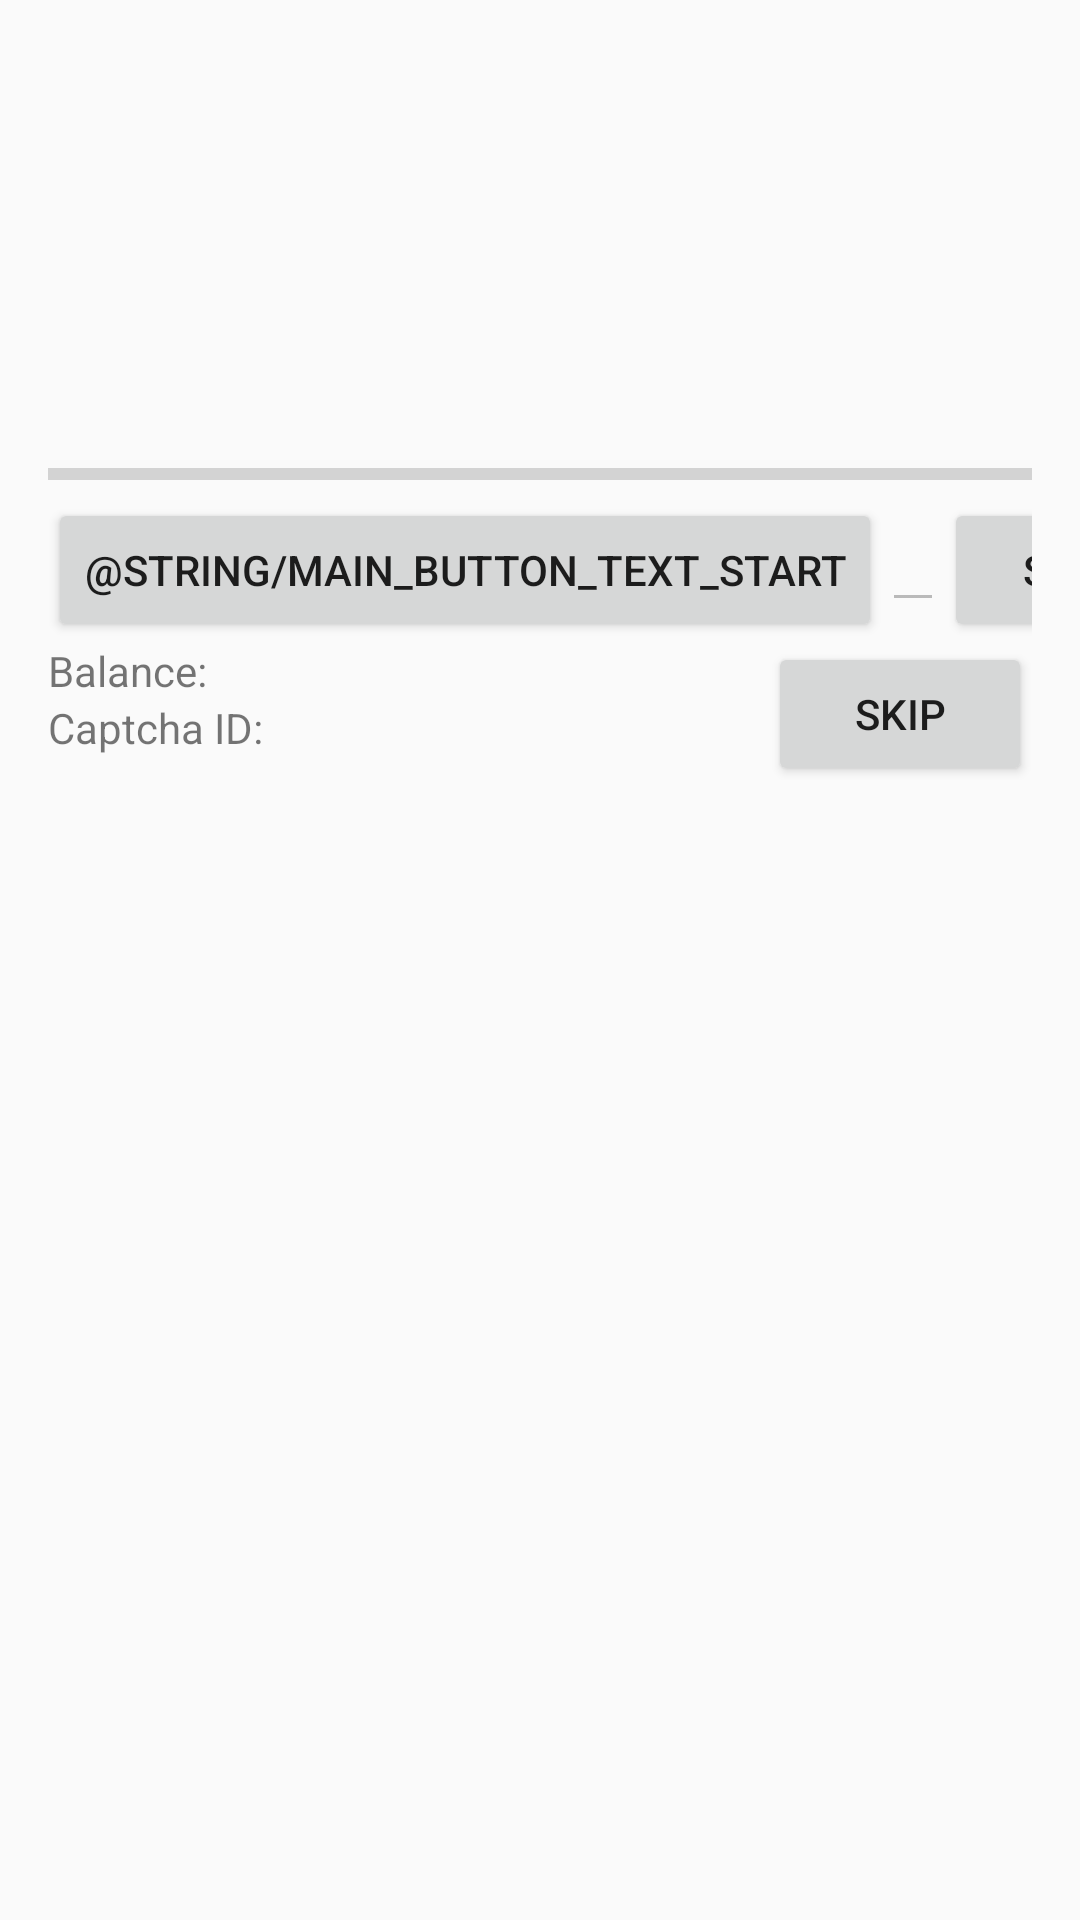

Android layout source for this screen:
<!-- AndroidManifest.xml: application theme AppTheme -->
<!-- res/layout/fragment_confirm.xml -->
<LinearLayout xmlns:android="http://schemas.android.com/apk/res/android"
    android:layout_width="match_parent"
    android:layout_height="match_parent"
    android:orientation="vertical"
    android:paddingLeft="16dp"
    android:paddingRight="16dp"
    android:weightSum="1">

    <ImageView
        android:id="@+id/imageViewCaptcha"
        android:layout_width="match_parent"
        android:layout_height="wrap_content"
        android:layout_gravity="center_horizontal"
        android:minHeight="150dp" />

    <ProgressBar
        android:id="@+id/progressBar"
        style="?android:attr/progressBarStyleHorizontal"
        android:layout_width="match_parent"
        android:layout_height="wrap_content"
        android:layout_gravity="center_horizontal" />

    <TableLayout
        android:layout_width="match_parent"
        android:layout_height="wrap_content"
        android:layout_gravity="center_horizontal"
        android:stretchColumns="1">

        <TableRow
            android:layout_width="fill_parent"
            android:layout_height="fill_parent">

            <Button
                android:id="@+id/buttonOK"
                android:layout_width="wrap_content"
                android:layout_height="wrap_content"
                android:layout_column="0"
                android:text="@string/main_button_text_start" />

            <EditText
                android:id="@+id/editTextAnswer"
                android:layout_width="wrap_content"
                android:layout_height="wrap_content"
                android:layout_column="1"
                android:enabled="false"
                android:inputType="textVisiblePassword" />

            <Button
                android:id="@+id/buttonNOTOK"
                android:layout_width="wrap_content"
                android:layout_height="wrap_content"
                android:layout_column="2"
                android:text="@string/main_button_text_send" />
        </TableRow>

    </TableLayout>

    <GridLayout
        android:layout_width="match_parent"
        android:layout_height="match_parent"
        android:layout_gravity="center_horizontal">

        <TextView
            android:id="@+id/textViewDescID"
            android:layout_width="wrap_content"
            android:layout_height="wrap_content"
            android:layout_column="0"
            android:layout_row="0"
            android:text="@string/main_textview_text_balance"/>

        <TextView
            android:id="@+id/textViewDescBA"
            android:layout_width="wrap_content"
            android:layout_height="wrap_content"
            android:layout_column="0"
            android:layout_row="1"
            android:text="@string/main_textview_text_captcha"/>

        <TextView
            android:id="@+id/textViewID"
            android:layout_width="wrap_content"
            android:layout_height="wrap_content"
            android:layout_column="1"
            android:layout_row="0"/>

        <TextView
            android:id="@+id/textViewBA"
            android:layout_width="wrap_content"
            android:layout_height="wrap_content"
            android:layout_column="1"
            android:layout_row="1"/>

        <Button
            android:id="@+id/buttonSkip"
            android:layout_width="wrap_content"
            android:layout_height="wrap_content"
            android:layout_column="3"
            android:layout_row="0"
            android:layout_rowSpan="2"
            android:text="@string/main_button_text_skip"/>
    </GridLayout>

</LinearLayout>
<!-- resources referenced by this layout -->
<resources>
  <string name="main_button_text_send">Send</string>
  <string name="main_button_text_skip">Skip</string>
  <string name="main_button_text_start">Start</string>
  <string name="main_textview_text_balance">Balance:</string>
  <string name="main_textview_text_captcha">Captcha ID:</string>
  <style name="AppTheme" parent="Theme.AppCompat.Light.DarkActionBar">
  
          
          <item name="colorPrimary">@color/primary</item>
          <item name="colorPrimaryDark">@color/primary_dark</item>
          <item name="progressBarStyle">@color/accent</item>
          <item name="colorAccent">@color/accent</item>
      </style>
  <color name="primary">#4CAF50</color>
  <color name="primary_dark">#388E3C</color>
  <color name="accent">#9C27B0</color>
</resources>
